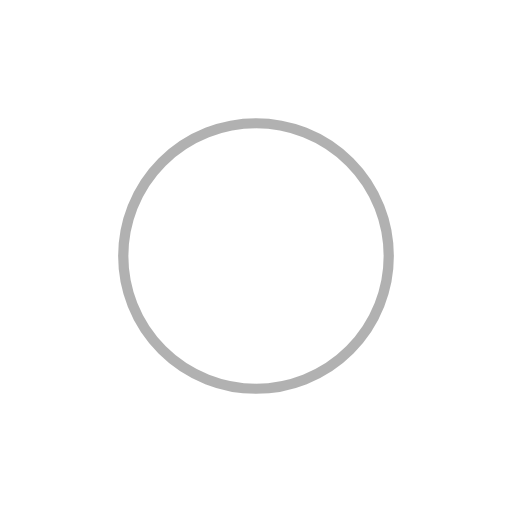
t = 0.00 s
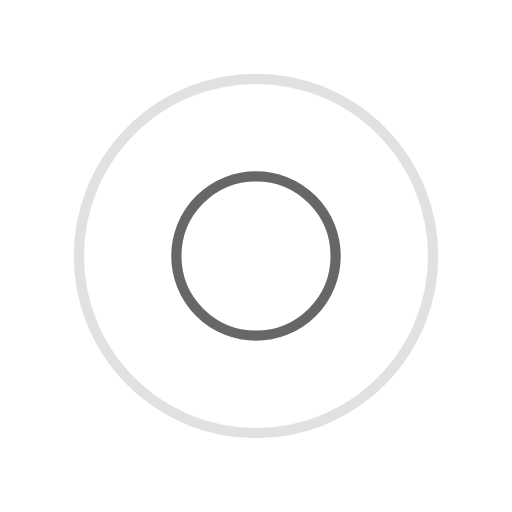
t = 0.25 s
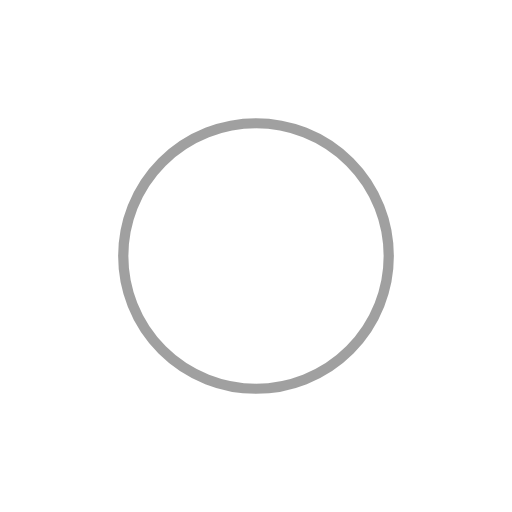
t = 0.50 s
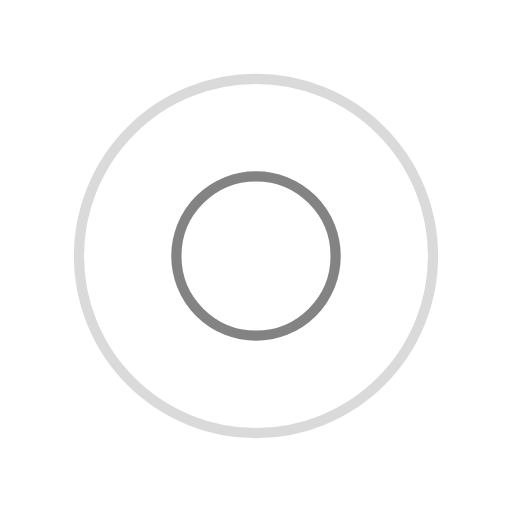
t = 0.75 s

The animated SVG that drew these frames (rendered in a browser with its animation timeline set to each time). Animation: 4 SMIL elements (animate=4); one cycle of 1.00 s, repeats indefinitely.

<svg xmlns="http://www.w3.org/2000/svg" viewBox="0 0 100 100" preserveAspectRatio="xMidYMid" width="200" height="200" style="shape-rendering: auto; display: block; background: transparent;" xmlns:xlink="http://www.w3.org/1999/xlink"><g><circle stroke-width="2" stroke="#424242" fill="none" r="0" cy="50" cx="50">
  <animate begin="0s" calcMode="spline" keySplines="0 0.2 0.8 1" keyTimes="0;1" values="0;40" dur="1s" repeatCount="indefinite" attributeName="r"></animate>
  <animate begin="0s" calcMode="spline" keySplines="0.2 0 0.8 1" keyTimes="0;1" values="1;0" dur="1s" repeatCount="indefinite" attributeName="opacity"></animate>
</circle><circle stroke-width="2" stroke="#656565" fill="none" r="0" cy="50" cx="50">
  <animate begin="-0.5s" calcMode="spline" keySplines="0 0.2 0.8 1" keyTimes="0;1" values="0;40" dur="1s" repeatCount="indefinite" attributeName="r"></animate>
  <animate begin="-0.5s" calcMode="spline" keySplines="0.2 0 0.8 1" keyTimes="0;1" values="1;0" dur="1s" repeatCount="indefinite" attributeName="opacity"></animate>
</circle><g></g></g><!-- [ldio] generated by https://loading.io --></svg>
